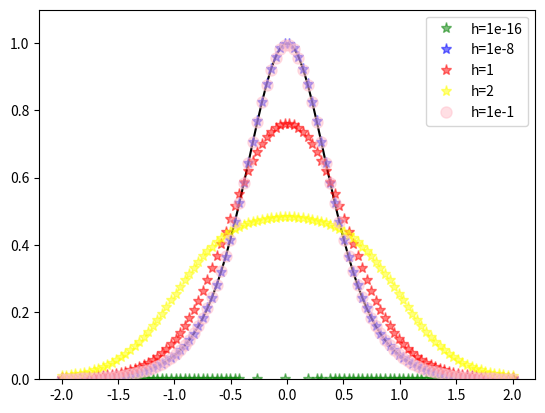
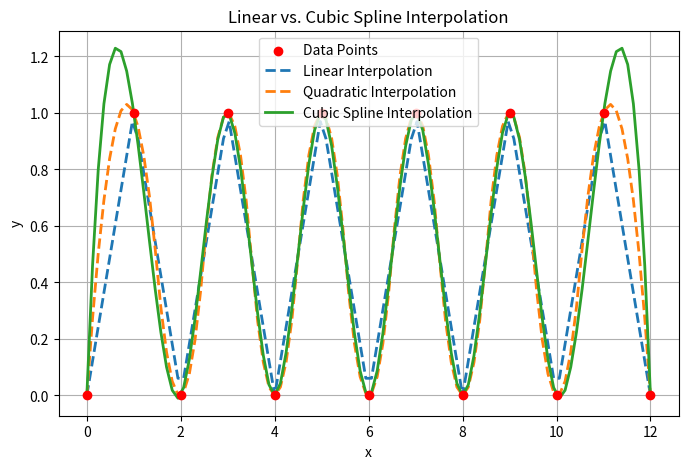

Write Python code to recreate these figures, in order.
#!/Library/Frameworks/Python.framework/Versions/3.13/bin/python3
##########################################
#
###             Tuesday February 27, 2025
###				Nikiphoros Vlastos
###             
#				
#				Numerical Differrentiation II
###########################################

import numpy as np
import matplotlib.pyplot as plt
from math  import tanh, cosh

#import sys
#sys.path.append('../')
#import nikiphoros_functions_lib as nv




def f_tanh(x):
	fx = 1.0 + 0.5*tanh(2.0*x)
	return fx


def df_dx(x):
	dfdx = 1.0/(np.cosh(2.0*x)**2.0)
	return dfdx


## compute the instantaneous derivatives
## using the central difference approximation
## over the interval -2 to 2

x_lower_bound = -2.0
x_upper_bound = 2.0

N_samples = 100

#####################
#
# Try different values of h
# What did we "prove" h should be
# for C = 10^(-16) in Python?
#
#######################

xdata = np.linspace(x_lower_bound, x_upper_bound, N_samples)
h = 1e-16## what goes here?

central_diff_values1 = []
for x in xdata:
	central_difference = (f_tanh(x + 0.5*h) - f_tanh(x - 0.5*h) ) / h
	central_diff_values1.append(central_difference)

h = 1e-8## what goes here?

central_diff_values2 = []
for x in xdata:
	central_difference = (f_tanh(x + 0.5*h) - f_tanh(x - 0.5*h) ) / h
	central_diff_values2.append(central_difference)

h = 1## what goes here?

central_diff_values3 = []
for x in xdata:
	central_difference = (f_tanh(x + 0.5*h) - f_tanh(x - 0.5*h) ) / h
	central_diff_values3.append(central_difference)


h = 2## what goes here?

central_diff_values4 = []
for x in xdata:
	central_difference = (f_tanh(x + 0.5*h) - f_tanh(x - 0.5*h) ) / h
	central_diff_values4.append(central_difference)

h = 0.1## what goes here?

central_diff_values5 = []
for x in xdata:
	central_difference = (f_tanh(x + 0.5*h) - f_tanh(x - 0.5*h) ) / h
	central_diff_values5.append(central_difference)

## Add the analytical curve
## let's use the same xdata array we already made for our x values

analytical_values = []
for x in xdata:
	dfdx = df_dx(x)
	analytical_values.append(dfdx)


plt.plot(xdata, analytical_values, linestyle='-', color='black')
plt.plot(xdata, central_diff_values1, "*", color="green", markersize=8, alpha=0.5, label="h=1e-16")
plt.plot(xdata, central_diff_values2, "*", color="blue", markersize=8, alpha=0.5, label="h=1e-8")
plt.plot(xdata, central_diff_values3, "*", color="red", markersize=8, alpha=0.5, label="h=1")
plt.plot(xdata, central_diff_values4, "*", color="yellow", markersize=8, alpha=0.5, label="h=2")
plt.plot(xdata, central_diff_values5, "o", color="pink", markersize=8, alpha=0.5, label="h=1e-1")
plt.ylim(0,1.1)
plt.legend()
plt.show()
#plt.savefig('numerical_vs_analytic_derivatives.png')
#plt.close()


# 1e-8 gives a good approximation, but so does 1e-1





############# IN class excercise #2 ###########################


import numpy as np
import matplotlib.pyplot as plt
from scipy.interpolate import interp1d, CubicSpline

# some data
x = np.array([0, 1, 2, 3, 4, 5,6,7,8,9,10,11,12])
y = np.array([0, 1, 0, 1, 0, 1,0,1,0,1,0,1,0])  

# Define fine-grained x-values for interpolation
x_domain = np.linspace(min(x), max(x), 100)

# Linear Interpolation
linear_interp = interp1d(x, y, kind='linear')
y_linear = linear_interp(x_domain)

# quadratic Interpolation
quad_interp = interp1d(x, y, kind='quadratic')
y_quad = quad_interp(x_domain)

# Cubic Spline Interpolation
cubic_spline = CubicSpline(x, y)
y_cubic = cubic_spline(x_domain)

# Plot the results
plt.figure(figsize=(8, 5))
plt.scatter(x, y, color='red', label='Data Points', zorder=3)
plt.plot(x_domain, y_linear, '--', label='Linear Interpolation', linewidth=2)
plt.plot(x_domain, y_quad, '--', label='Quadratic Interpolation', linewidth=2)
plt.plot(x_domain, y_cubic, label='Cubic Spline Interpolation', linewidth=2)
plt.legend()
plt.xlabel('x')
plt.ylabel('y')
plt.title('Linear vs. Cubic Spline Interpolation')
plt.grid(True)
plt.show()



# Q1: The linear interpolation is much less smooth (the linear is 'linear' so unless their are an extremely high 
# number of (between two other points in which a ccurve my exist) point you can't get 'curved' lines)

# Q2: When you make the points oscilate (or add points so that it oscillates) or the data is exponential in nature the linear inerpolation will not 
# improve (infact will likely decrease in quality), the cubic spline on the other hand increases in quality when
# you have oscillatory or exponential behavior, while it may not perform as well if the data is linear in nature

# Q3: When the point are sinosodal in nature the first move from 0 to 1 for the cubic splin overshoots point 1 then return
# This also happens similarly at the final two points I have plotted 
# (this can likely be remediated by adding a point inbetween the two at 0.5), however, after the first 
# and last points the function follows a sinosodal curve very well. While the linear interpolation
# Simply goes back and fourth in a straight line and does not give a good approximation of a true sinosdal function


# Q4: The Quadratic interpolation seems to better represent the sinosodal function than the cubic (it overshoots at the fist and second points by less than the cubic)
